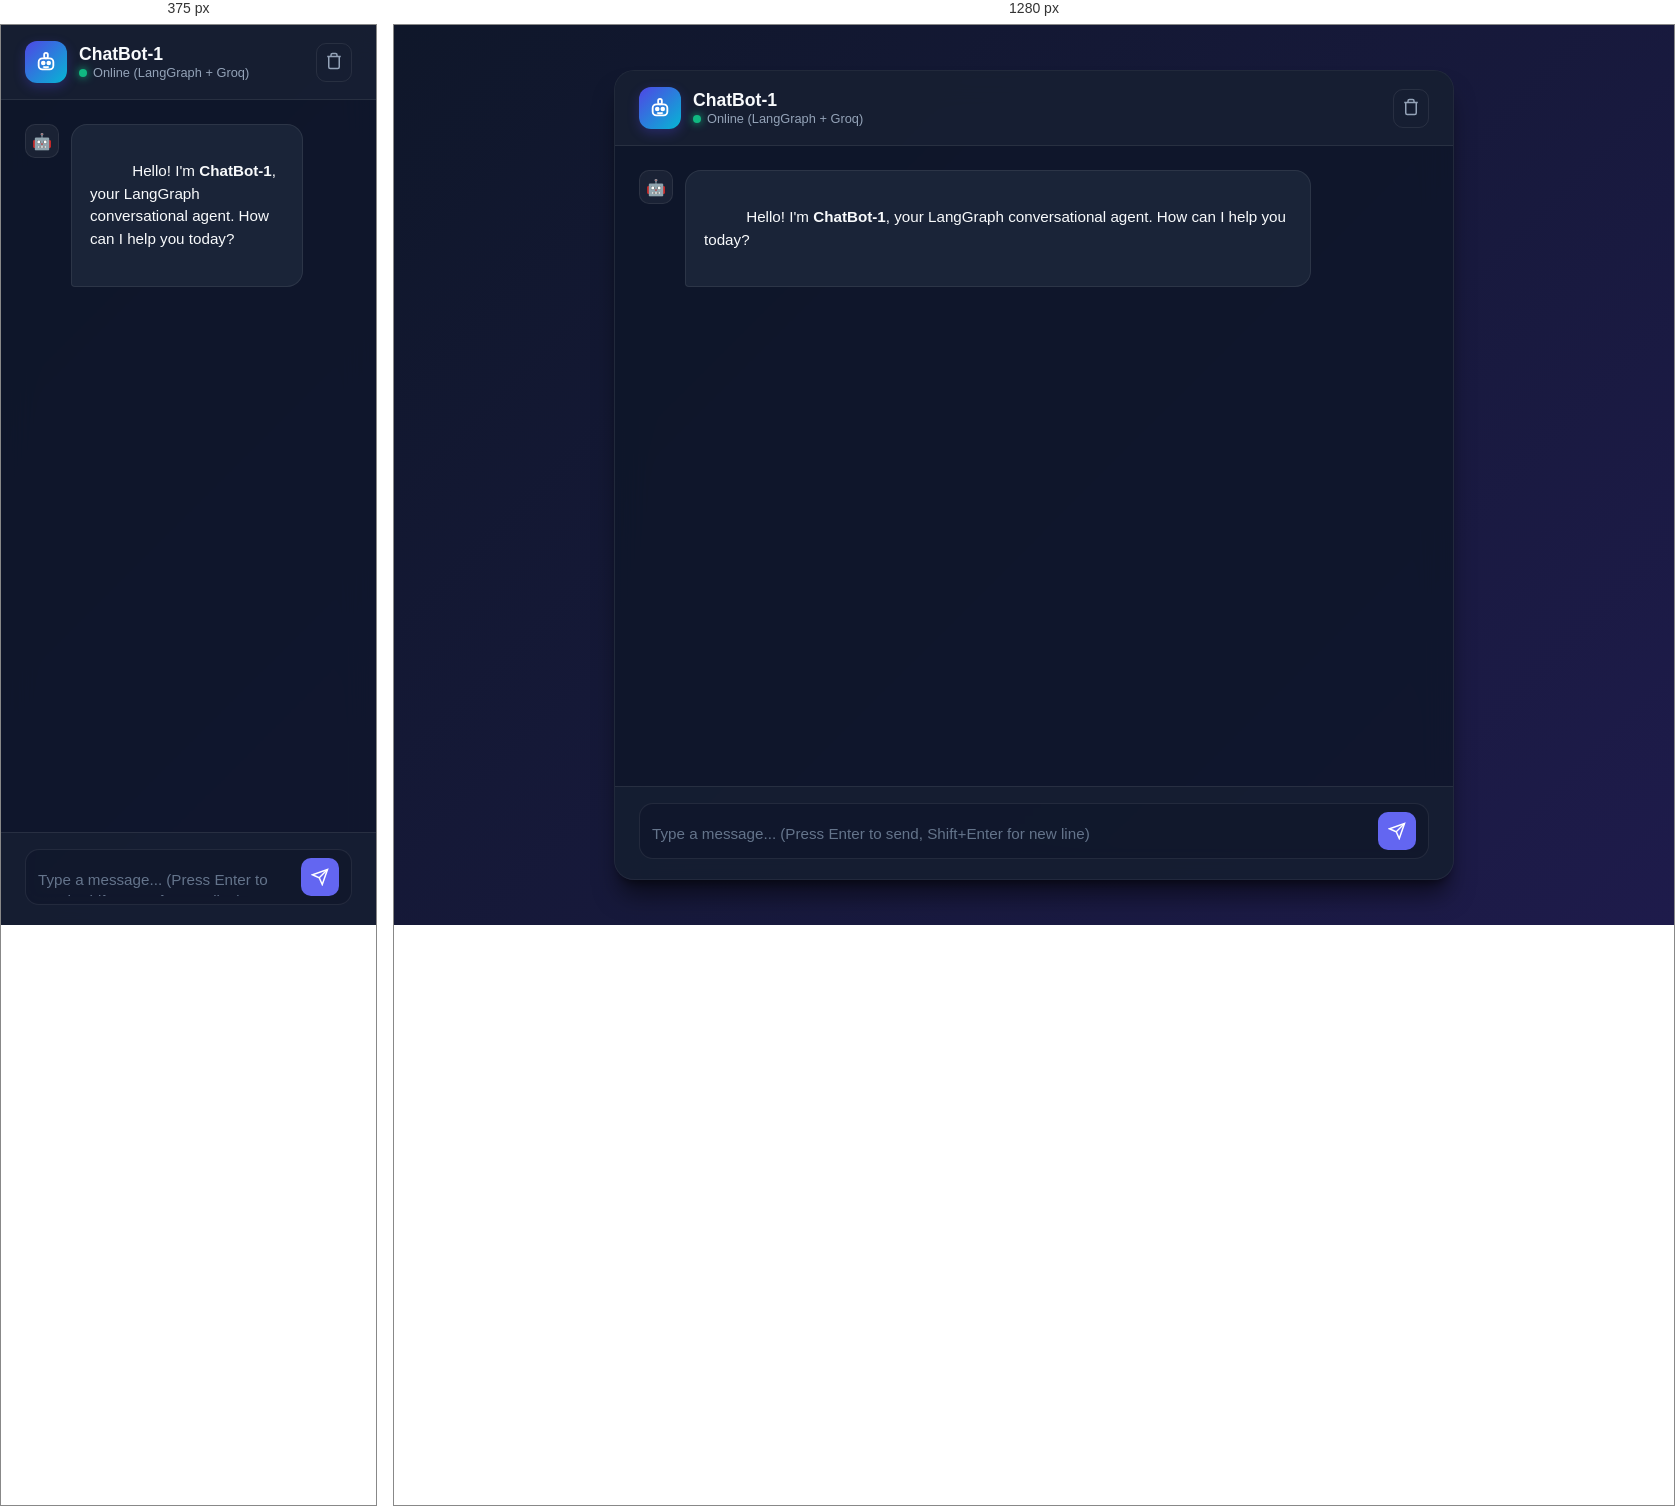
Rendered at 375 px and 1280 px, left to right.

<!-- file: index.html -->
<!DOCTYPE html>
<html lang="en">
<head>
  <meta charset="UTF-8" />
  <meta name="viewport" content="width=device-width, initial-scale=1.0" />
  <title>ChatBot #1 - Conversational Agent</title>
  <link rel="preconnect" href="https://fonts.googleapis.com" />
  <link rel="preconnect" href="https://fonts.gstatic.com" crossorigin />
  <link href="https://fonts.googleapis.com/css2?family=Plus+Jakarta+Sans:wght@400;500;600;700&display=swap" rel="stylesheet" />
  <link rel="stylesheet" href="style.css" />
</head>
<body>
  <div class="chat-container">
    <!-- Header -->
    <header class="chat-header">
      <div class="header-info">
        <div class="bot-avatar">
          <svg width="22" height="22" viewBox="0 0 24 24" fill="none" stroke="currentColor" stroke-width="2">
            <path d="M12 2a2 2 0 0 1 2 2v2a2 2 0 0 1-2 2 2 2 0 0 1-2-2V4a2 2 0 0 1 2-2z"></path>
            <rect x="4" y="8" width="16" height="12" rx="4"></rect>
            <circle cx="9" cy="13" r="1.5" fill="currentColor"></circle>
            <circle cx="15" cy="13" r="1.5" fill="currentColor"></circle>
            <path d="M9 17c1 1 5 1 6 0"></path>
          </svg>
        </div>
        <div>
          <h1>ChatBot-1</h1>
          <span class="status-indicator"><span class="dot"></span> Online (LangGraph + Groq)</span>
        </div>
      </div>
      <button id="clearBtn" class="icon-btn" title="New Session">
        <svg width="18" height="18" viewBox="0 0 24 24" fill="none" stroke="currentColor" stroke-width="2">
          <path d="M3 6h18"></path>
          <path d="M19 6v14a2 2 0 0 1-2 2H7a2 2 0 0 1-2-2V6m3 0V4a2 2 0 0 1 2-2h4a2 2 0 0 1 2 2v2"></path>
        </svg>
      </button>
    </header>

    <!-- Messages Container -->
    <main class="chat-messages" id="chatMessages">
      <div class="message bot">
        <div class="avatar">🤖</div>
        <div class="bubble">
          Hello! I'm <strong>ChatBot-1</strong>, your LangGraph conversational agent. How can I help you today?
        </div>
      </div>
    </main>

    <!-- Typing Indicator -->
    <div class="typing-indicator hidden" id="typingIndicator">
      <div class="avatar">🤖</div>
      <div class="dots">
        <span></span><span></span><span></span>
      </div>
    </div>

    <!-- Input Bar -->
    <footer class="chat-input-area">
      <form id="chatForm" class="input-form">
        <textarea
          id="userInput"
          placeholder="Type a message... (Press Enter to send, Shift+Enter for new line)"
          rows="1"
          required
        ></textarea>
        <button type="submit" id="sendBtn" class="send-btn" title="Send message">
          <svg width="18" height="18" viewBox="0 0 24 24" fill="none" stroke="currentColor" stroke-width="2">
            <line x1="22" y1="2" x2="11" y2="13"></line>
            <polygon points="22 2 15 22 11 13 2 9 22 2"></polygon>
          </svg>
        </button>
      </form>
    </footer>
  </div>

  <script src="app.js"></script>
</body>
</html>


/* @media block from style.css */
@media (max-width: 600px) {
  body { padding: 0; }
  .chat-container { height: 100vh; border-radius: 0; border: none; }
}